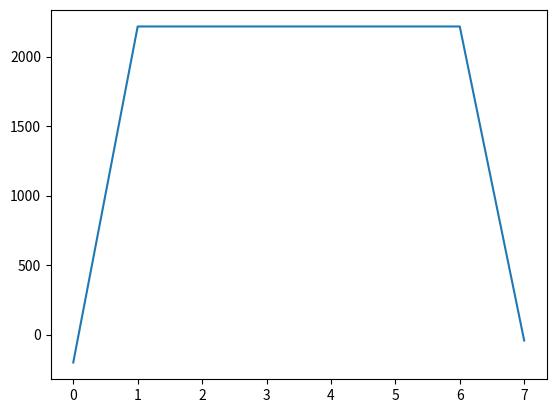

This figure's Python source:
"Wind model modelled by cubic function based on data sheet values"
import matplotlib.pyplot as plt
import numpy as np

type_turbine = 'WES5'
wind = [0, 12, 9, 10, 13, 14, 15, 4]

WIND_PARAMETERS = {
    'WES5': {'P_rated': 2500, 'V_rated': 8.5, 'height': 12, 'cut_inspeed': 3.0, 'cut_outspeed': 20, 'diameter': 5},
    'Aria55+': {'P_rated': 57000, 'V_rated': 11, 'height': 19, 'cut_inspeed': 3.0, 'cut_outspeed': 25, 'diameter': 19},
    'Hummer60': {'P_rated': 60000, 'V_rated': 7.5, 'height': 12, 'cut_inspeed': 2.5, 'cut_outspeed': 20, 'diameter': 25},
    'Aeolos10': {'P_rated': 10000, 'V_rated': 11.0, 'height': 6, 'cut_inspeed': 2.5, 'cut_outspeed': 52.5, 'diameter': 5.5},
    'Ades60': {'P_rated': 60000, 'V_rated': 8.0, 'height': 26.5, 'cut_inspeed': 3.5, 'cut_outspeed': 20, 'diameter': 29},
    'Aria60': {'P_rated': 60000, 'V_rated': 11.0, 'height': 19, 'cut_inspeed': 3.0, 'cut_outspeed': 25, 'diameter': 19},
}

windturbine_parameters = WIND_PARAMETERS[type_turbine]


def power_calc_wind(wind_speed, **windturbine_params):
    wind_speed = np.array(wind_speed)

    winddelta = wind_speed ** 3 - windturbine_params['cut_inspeed'] ** 3

    wind_power = winddelta * windturbine_params['P_rated'] / (windturbine_params['V_rated'] ** 3 - windturbine_params['cut_inspeed'] ** 3)

    for x in range(0, len(wind_speed)):
        if wind_speed[x]<windturbine_params['cut_inspeed'] or wind_speed[x]>windturbine_params['cut_outspeed']:
            wind_power[x] = 0

    for x in range(0, len(wind_speed)):
       if wind_power[x]>windturbine_params['P_rated']:
           wind_power[x] = windturbine_params['P_rated']

    # power losses connection to bus and step-up voltage
    p_open = 200
    v_grid = 400
    resistance_c = 0.11
    resistance_load = 2.4
    p_load = (((wind_power - p_open) / v_grid) ** 2) * resistance_load
    p_wt = wind_power - p_open - p_load
    p_losses = wind_power - (p_wt - (p_wt ** 2 * resistance_c / (v_grid ** 2)))

    # power output
    p_out_wind = wind_power - p_losses
    return p_out_wind.tolist()


windpower = power_calc_wind(wind, **windturbine_parameters)
print(windpower)
plt.plot(windpower)
plt.show()
